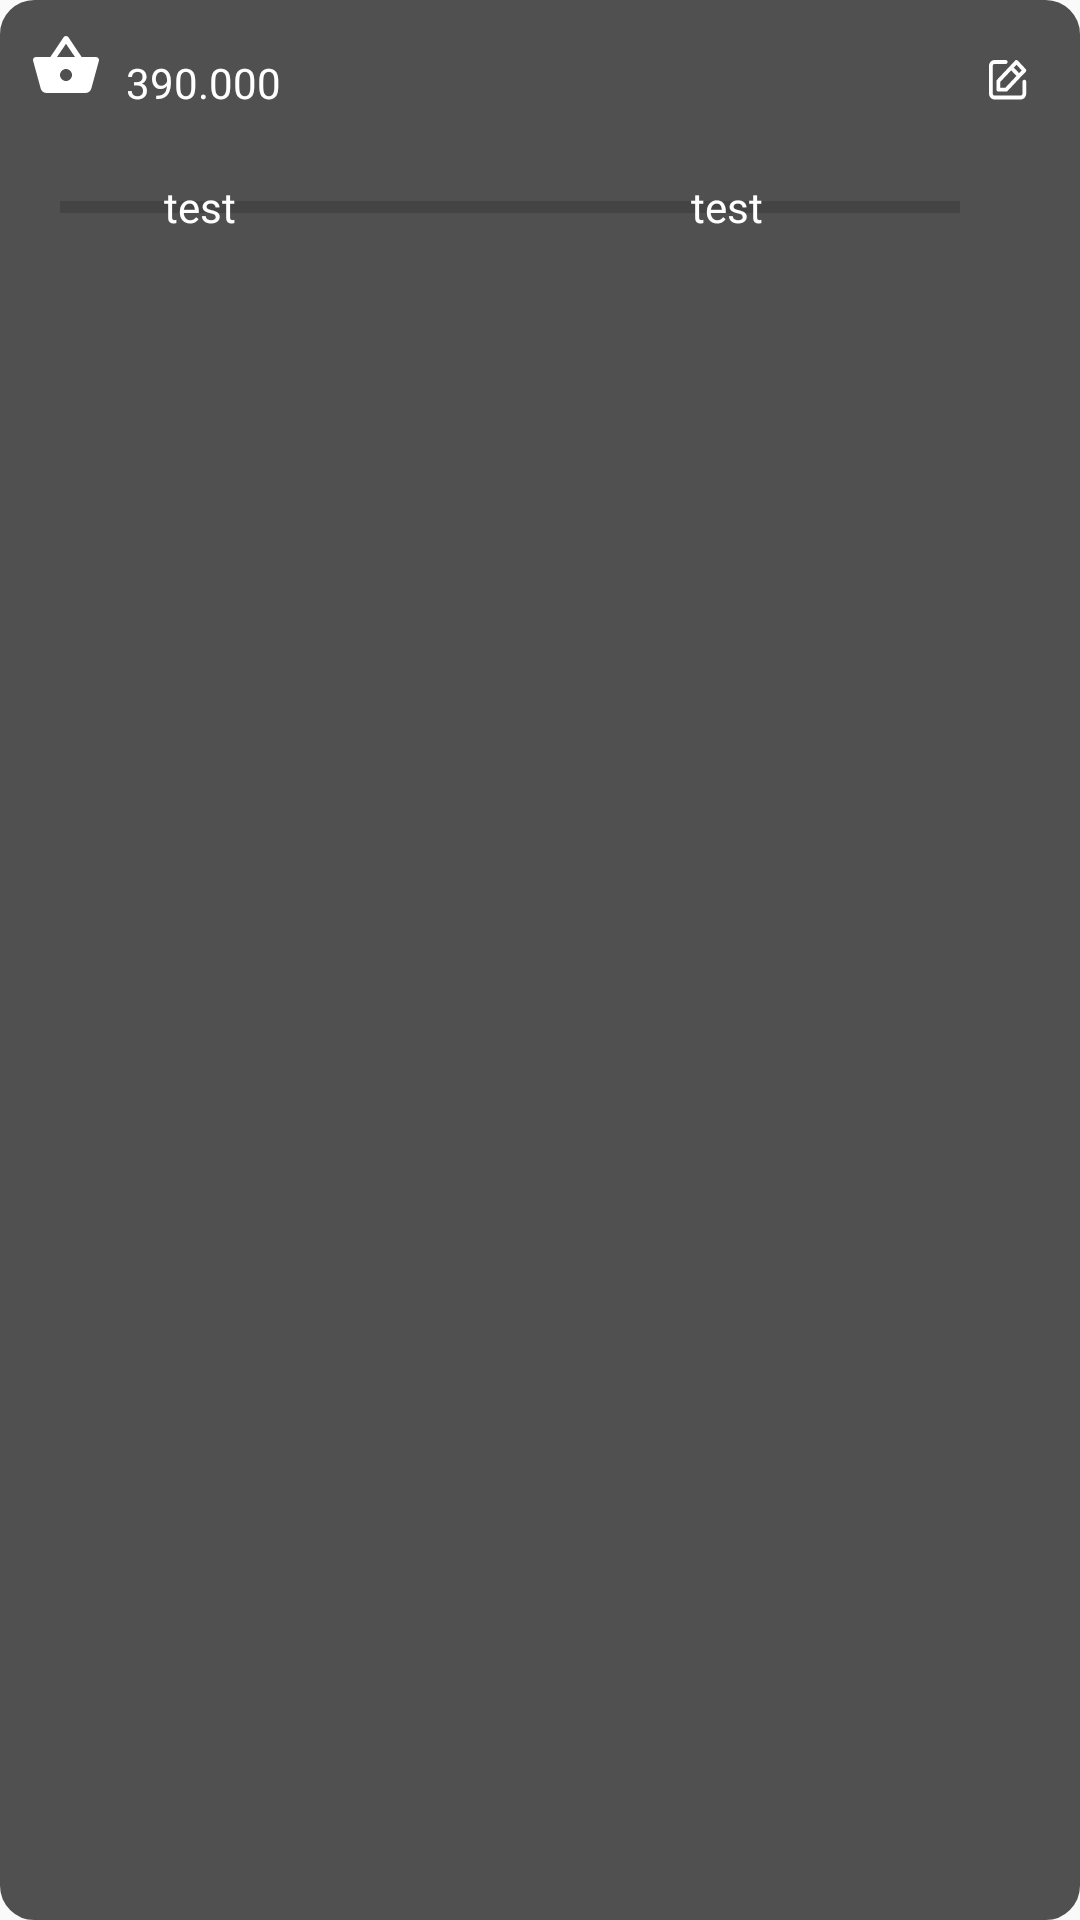

Layout XML and referenced resources for this Android screen:
<!-- AndroidManifest.xml: application theme Theme.AppCompat.DayNight.NoActionBar -->
<!-- res/layout/list_view_limit_categories_elements.xml -->
<?xml version="1.0" encoding="utf-8"?>
<LinearLayout xmlns:android="http://schemas.android.com/apk/res/android"
    android:orientation="vertical"
    android:layout_width="wrap_content"
    android:background="@drawable/rounded_corners_main_screen"
    android:layout_gravity="center"
    android:padding="10dp"
    android:layout_height="wrap_content">

    <LinearLayout

        android:orientation="horizontal"
        android:layout_width="wrap_content"
        android:layout_height="wrap_content">

        <ImageView
            android:id="@+id/iconList"
            android:layout_width="wrap_content"
            android:layout_height="wrap_content"
            android:src="@drawable/shopping_icon">
        </ImageView>

        
        <TextView
            android:id="@+id/categoryList"
            android:layout_marginTop="8dp"
            android:layout_marginStart="8dp"
            android:maxLines="1"
            android:text="@string/available_balance"
            android:layout_width="280dp"
            android:textColor="@color/white"
            android:fontFamily="@font/dmsansbold"
            android:layout_height="wrap_content">
        </TextView>
        <ImageButton
        android:layout_width="wrap_content"
        android:layout_height="wrap_content"
        android:id="@+id/editButtonList"
        android:backgroundTint="#505050"
        android:src="@drawable/edit_icon">
    </ImageButton>

    </LinearLayout>

    <LinearLayout
        android:orientation="horizontal"
        android:layout_margin="10dp"
        android:layout_width="match_parent"
        android:layout_height="wrap_content">
        <ProgressBar
            android:id="@+id/progressBarList"
            android:layout_width="300dp"
            android:layout_height="30dp"
            style="@style/Widget.AppCompat.ProgressBar.Horizontal">
        </ProgressBar>
        <TextView
            android:id="@+id/percentageList"
            android:layout_gravity="center_vertical"

            android:layout_marginStart="-90dp"
            android:maxLines="1"
            android:layout_width="wrap_content"
            android:text="test"
            android:fontFamily="@font/dmsansbold"
            android:textColor="@color/white"
            android:layout_height="wrap_content">

        </TextView>

        <TextView
            android:id="@+id/totalAmountList"
            android:layout_width="wrap_content"
            android:layout_height="wrap_content"
            android:layout_gravity="center_vertical"
            android:maxLines="1"
            android:layout_marginStart="-200dp"
            android:fontFamily="@font/dmsansbold"
            android:text="test"
            android:textColor="@color/white">
        </TextView>



    </LinearLayout>





</LinearLayout>
<!-- resources referenced by this layout -->
<resources>
  <color name="white">#FFFFFFFF</color>
  <!-- drawable edit_icon (drawable) -->
  <vector xmlns:android="http://schemas.android.com/apk/res/android"
      android:width="13dp"
      android:height="14dp"
      android:viewportWidth="13"
      android:viewportHeight="14">
    <path
        android:pathData="M11.781,6.582C11.616,6.582 11.458,6.652 11.342,6.775C11.226,6.898 11.161,7.066 11.161,7.24V11.187C11.161,11.362 11.095,11.529 10.979,11.652C10.863,11.776 10.705,11.845 10.54,11.845H1.86C1.696,11.845 1.538,11.776 1.422,11.652C1.305,11.529 1.24,11.362 1.24,11.187V1.977C1.24,1.803 1.305,1.636 1.422,1.512C1.538,1.389 1.696,1.319 1.86,1.319H5.58C5.745,1.319 5.902,1.25 6.019,1.127C6.135,1.003 6.2,0.836 6.2,0.662C6.2,0.487 6.135,0.32 6.019,0.196C5.902,0.073 5.745,0.004 5.58,0.004H1.86C1.367,0.004 0.894,0.212 0.545,0.582C0.196,0.952 0,1.454 0,1.977V11.187C0,11.711 0.196,12.212 0.545,12.583C0.894,12.953 1.367,13.161 1.86,13.161H10.54C11.034,13.161 11.507,12.953 11.856,12.583C12.205,12.212 12.401,11.711 12.401,11.187V7.24C12.401,7.066 12.335,6.898 12.219,6.775C12.103,6.652 11.945,6.582 11.781,6.582ZM2.48,7.082V9.871C2.48,10.046 2.545,10.213 2.662,10.337C2.778,10.46 2.936,10.529 3.1,10.529H5.729C5.811,10.53 5.892,10.513 5.967,10.481C6.043,10.448 6.111,10.399 6.169,10.339L10.46,5.78L12.221,3.951C12.279,3.89 12.325,3.817 12.356,3.737C12.388,3.657 12.404,3.571 12.404,3.484C12.404,3.397 12.388,3.311 12.356,3.231C12.325,3.151 12.279,3.078 12.221,3.017L9.592,0.195C9.534,0.133 9.466,0.084 9.39,0.051C9.315,0.017 9.234,0 9.152,0C9.07,0 8.989,0.017 8.913,0.051C8.838,0.084 8.769,0.133 8.711,0.195L6.963,2.056L2.66,6.615C2.602,6.677 2.557,6.75 2.526,6.83C2.495,6.91 2.48,6.996 2.48,7.082ZM9.152,1.589L10.906,3.451L10.026,4.385L8.271,2.523L9.152,1.589ZM3.72,7.352L7.397,3.451L9.152,5.313L5.475,9.214H3.72V7.352Z"
        android:fillColor="#ffffff"/>
  </vector>
  <!-- drawable rounded_corners_main_screen (drawable) -->
  <?xml version="1.0" encoding="UTF-8"?>
  <shape xmlns:android="http://schemas.android.com/apk/res/android">
      <solid android:color="#505050"/>
      <stroke android:width="3dp" android:color="#505050" />
      <corners android:radius="10dp"/>
      <padding android:left="0dp" android:top="0dp" android:right="0dp" android:bottom="0dp" />
  </shape>
  <!-- drawable shopping_icon (drawable) -->
  <vector android:height="24dp" android:tint="#FFFFFF"
      android:viewportHeight="24" android:viewportWidth="24"
      android:width="24dp" xmlns:android="http://schemas.android.com/apk/res/android">
      <path android:fillColor="@android:color/white" android:pathData="M17.21,9l-4.38,-6.56c-0.19,-0.28 -0.51,-0.42 -0.83,-0.42 -0.32,0 -0.64,0.14 -0.83,0.43L6.79,9L2,9c-0.55,0 -1,0.45 -1,1 0,0.09 0.01,0.18 0.04,0.27l2.54,9.27c0.23,0.84 1,1.46 1.92,1.46h13c0.92,0 1.69,-0.62 1.93,-1.46l2.54,-9.27L23,10c0,-0.55 -0.45,-1 -1,-1h-4.79zM9,9l3,-4.4L15,9L9,9zM12,17c-1.1,0 -2,-0.9 -2,-2s0.9,-2 2,-2 2,0.9 2,2 -0.9,2 -2,2z"/>
  
  </vector>
  <string name="available_balance">390.000</string>
</resources>
